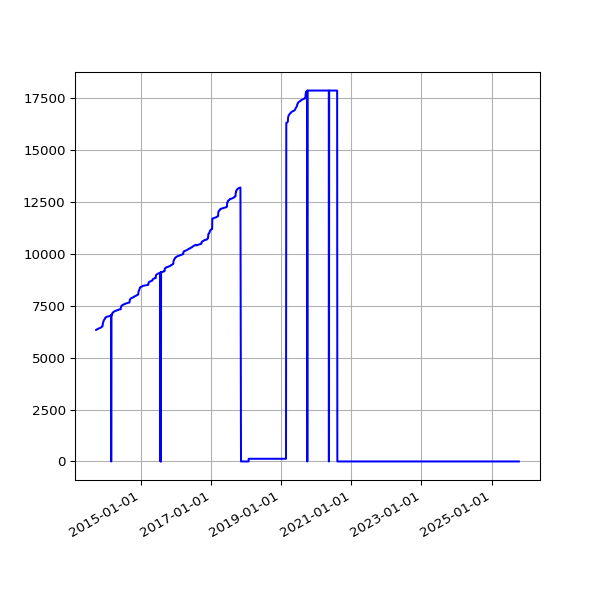

The table this chart was drawn from, first rows:
date, value
2013-09-19 02:16:07 +0100, 6331
2013-09-20 02:42:51 +0100, 6332
2013-09-21 02:35:34 +0100, 6334
2013-09-22 02:42:30 +0100, 6334
2013-09-23 14:45:25 +0100, 6334
2013-09-24 02:24:38 +0100, 6338
2013-09-25 02:24:18 +0100, 6345
2013-09-25 11:14:19 +0100, 6345
2013-09-25 15:24:36 +0100, 6345
2013-09-26 02:28:48 +0100, 6352
2013-09-27 03:04:57 +0100, 6356
2013-09-28 02:34:11 +0100, 6362
2013-09-29 02:37:28 +0100, 6366
2013-09-30 02:41:33 +0100, 6368
2013-10-01 02:48:10 +0100, 6370
2013-10-02 02:40:18 +0100, 6373
2013-10-03 02:50:49 +0100, 6373
2013-10-04 02:42:18 +0100, 6376
2013-10-05 02:35:24 +0100, 6377
2013-10-06 02:35:14 +0100, 6378
2013-10-07 02:36:02 +0100, 6378
2013-10-08 02:48:25 +0100, 6378
2013-10-09 02:44:15 +0100, 6382
2013-10-10 02:42:47 +0100, 6383
2013-10-11 02:43:24 +0100, 6388
2013-10-12 02:36:46 +0100, 6391
2013-10-13 02:34:49 +0100, 6397
2013-10-16 02:38:31 +0100, 6400
2013-10-17 02:38:11 +0100, 6401
2013-10-18 03:54:04 +0100, 6404
2013-10-19 04:22:37 +0100, 6408
2013-10-20 03:47:14 +0100, 6408
2013-10-21 03:33:15 +0100, 6410
2013-10-22 03:54:27 +0100, 6411
2013-10-23 04:08:12 +0100, 6412
2013-10-24 03:23:20 +0100, 6415
2013-10-25 03:49:11 +0100, 6420
2013-10-26 02:58:11 +0100, 6421
2013-10-27 04:56:02 +0000, 6422
2013-10-28 03:29:04 +0000, 6422
2013-10-29 03:34:38 +0000, 6424
2013-10-30 03:44:23 +0000, 6430
2013-10-31 04:16:06 +0000, 6431
2013-11-01 19:13:36 +0000, 6435
2013-11-04 10:02:58 +0000, 6438
2013-11-05 03:51:50 +0000, 6440
2013-11-06 03:39:36 +0000, 6442
2013-11-07 03:44:18 +0000, 6444
2013-11-08 03:49:56 +0000, 6446
2013-11-09 04:02:57 +0000, 6448
2013-11-10 03:28:18 +0000, 6452
2013-11-11 03:43:31 +0000, 6452
2013-11-12 04:09:49 +0000, 6453
2013-11-13 04:17:11 +0000, 6462
2013-11-14 03:34:20 +0000, 6466
2013-11-15 03:40:17 +0000, 6471
2013-11-16 03:32:06 +0000, 6473
2013-11-17 03:26:32 +0000, 6477
2013-11-18 03:40:30 +0000, 6482
2013-11-19 03:32:58 +0000, 6484
... 3,926 more rows
